Run: headless pygame with SDL's dummy video driver; simulated clock (each Clock.tick advances the game by its frame time, no real sleeping); random seed 0; keys injected as events and as key.get_pressed() state; no mouse input.
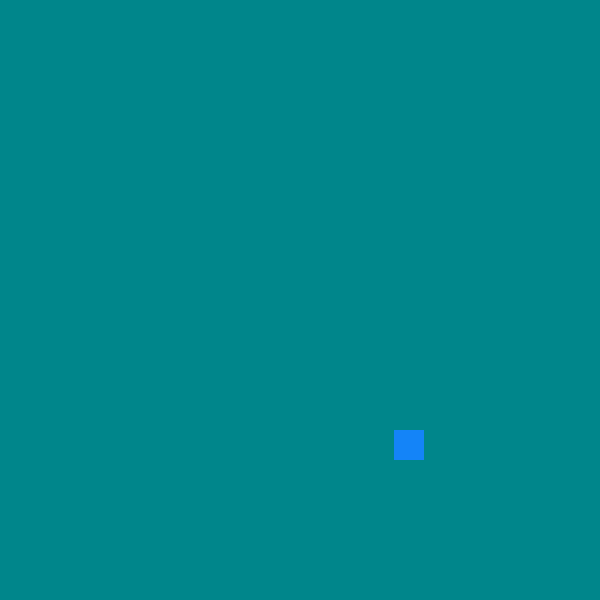
Frame 1 of 4 · flips 1–60 · no input
Frame 2 of 4 · flips 61–180 · tapped SPACE, RETURN · held RIGHT (→), D · screen unchanged from frame 1, image omitted
Frame 3 of 4 · flips 181–300 · held DOWN (↓), S · screen unchanged from frame 2, image omitted
Frame 4 of 4 · flips 301–420 · held LEFT (←), A, UP (↑), W · screen unchanged from frame 3, image omitted

The pygame program that drew these frames:

'''
2020年11月4日07:31:03
肖光鼎
贪吃蛇游戏
改编（采用面向对象编程实现）
设计：
1、蛇身类
1）属性：坐标（x，y），颜色，方向
2）方法：添加蛇身
2、蛇身类
1）属性：蛇身，运动速度，大小
2）方法：添加到蛇身上，画蛇，移动，吃食物
3、食物类
1）属性：坐标（x，y），颜色，
2）方法：画食物，被吃
4、界面控制类
'''
import random
import sys

import pygame


# 蛇身类
class SnakeBody:
    def __init__(self, x=0, y=0, color=(255, 255, 0), direction="right"):
        self.x = x
        self.y = y
        self.color = color
        self.direction = direction

    # 添加到蛇身上
    def add_to_snake(self, snake):
        snake.add(self)


# 蛇类
class Snake:
    def __init__(self, v=20, game=None):
        head = SnakeBody()
        self.body_list = [head]
        self.v = v
        self.size = game.size
        self.direction = head.direction

    # 添加到蛇身上
    def add(self, body):
        self.body_list.append(body)

    # 画蛇
    def draw(self, window):
        for s in self.body_list:
            color = s.color
            snx = s.x
            sny = s.y
            pygame.draw.rect(window, color, (snx, sny, self.size, self.size))

    # 移动
    def run(self, direction):
        if direction != None:
            self.direction = direction

        # 采用坐标交互算法进行移动
        t_x_0 = self.body_list[0].x
        t_y_0 = self.body_list[0].y
        for i in range(1, len(self.body_list)):
            t_x = self.body_list[i].x
            t_y = self.body_list[i].y
            self.body_list[i].x = t_x_0
            self.body_list[i].y = t_y_0

            t_x_0 = t_x
            t_y_0 = t_y

        # 移动
        if self.direction == "up":
            self.body_list[0].y -= self.size
        elif self.direction == "down":
            self.body_list[0].y += self.size
        elif self.direction == "right":
            self.body_list[0].x += self.size
        elif self.direction == "left":
            self.body_list[0].x -= self.size

    # 吃食物
    def eat(self, food):
        snake_wei = self.body_list[len(self.body_list) - 1]
        wei_x = snake_wei.x
        wei_y = snake_wei.y
        wei_derect = snake_wei.direction
        wei_size = self.size
        if wei_derect == "up":
            y = wei_y + wei_size
            x = wei_x
        elif wei_derect == "down":
            y = wei_y - wei_size
            x = wei_x
        elif wei_derect == "right":
            x = wei_x - wei_size
            y = wei_y
        elif wei_derect == "left":
            x = wei_x + wei_size
            y = wei_y
        #  生成新的蛇身
        s_body = SnakeBody(x=x, y=y, color=food.color)
        # 加入到蛇身上
        self.add(s_body)


# 食物类
class Food:
    def __init__(self, game):
        self.x = random.randrange(0, game.width - game.size)
        self.y = random.randrange(0, game.width - game.size)
        r = random.randrange(0, 256)
        g = random.randrange(0, 256)
        b = random.randrange(0, 256)
        self.color = (r, g, b)
        self.size = game.size

    # 食物被吃
    def eated(self, snake):
        # 判断是否可以被蛇吃
        if self.x - snake.size < snake.body_list[0].x and snake.body_list[
            0].x < self.x + snake.size and self.y - snake.size < snake.body_list[0].y and snake.body_list[
            0].y < self.y + snake.size:
            # 吃到蛇的肚子里
            snake.eat(self)
            # 生成新的食物坐标及颜色
            self.x = random.randrange(0, game.width - game.size)
            self.y = random.randrange(0, game.width - game.size)
            r = random.randrange(0, 256)
            g = random.randrange(0, 256)
            b = random.randrange(0, 256)
            self.color = (r, g, b)

    # 画食物
    def draw(self, window):
        pygame.draw.rect(window, self.color, (self.x, self.y, self.size, self.size))


# 游戏类
class SnakeGame:
    def __init__(self):
        pygame.init()
        pygame.display.set_caption("我的贪吃蛇游戏")
        self.width = 600
        self.heigth = 600
        self.window = pygame.display.set_mode((self.width, self.heigth))
        self.size = 30  # 20*20个格格
        self.grid = self.width / self.size
        # 背景色
        self.b_color = (0, 134, 139)

    # 事件监听
    def eventListener(self):
        # 添加键盘事件的监听
        for even in pygame.event.get():
            if even.type == pygame.QUIT:
                sys.exit()
            elif even.type == pygame.KEYDOWN:
                if even.key == pygame.K_UP:
                    direction = "up"
                    return direction
                elif even.key == pygame.K_DOWN:
                    direction = "down"
                    return direction
                elif even.key == pygame.K_RIGHT:
                    direction = "right"
                    return direction
                elif even.key == pygame.K_LEFT:
                    direction = "left"
                    return direction

    # 启动游戏
    def start(self):
        snake = Snake(game=self)
        food = Food(self)
        while True:
            pygame.time.wait(200)
            # 事件监听
            direction = self.eventListener()
            self.window.fill(self.b_color)
            # 开始移动
            snake.run(direction)
            # 画蛇
            snake.draw(self.window)
            # 画食物
            food.draw(self.window)
            # 食物是否被吃
            food.eated(snake)
            # 更新
            pygame.display.update()


if __name__ == "__main__":
    game = SnakeGame()
    game.start()
